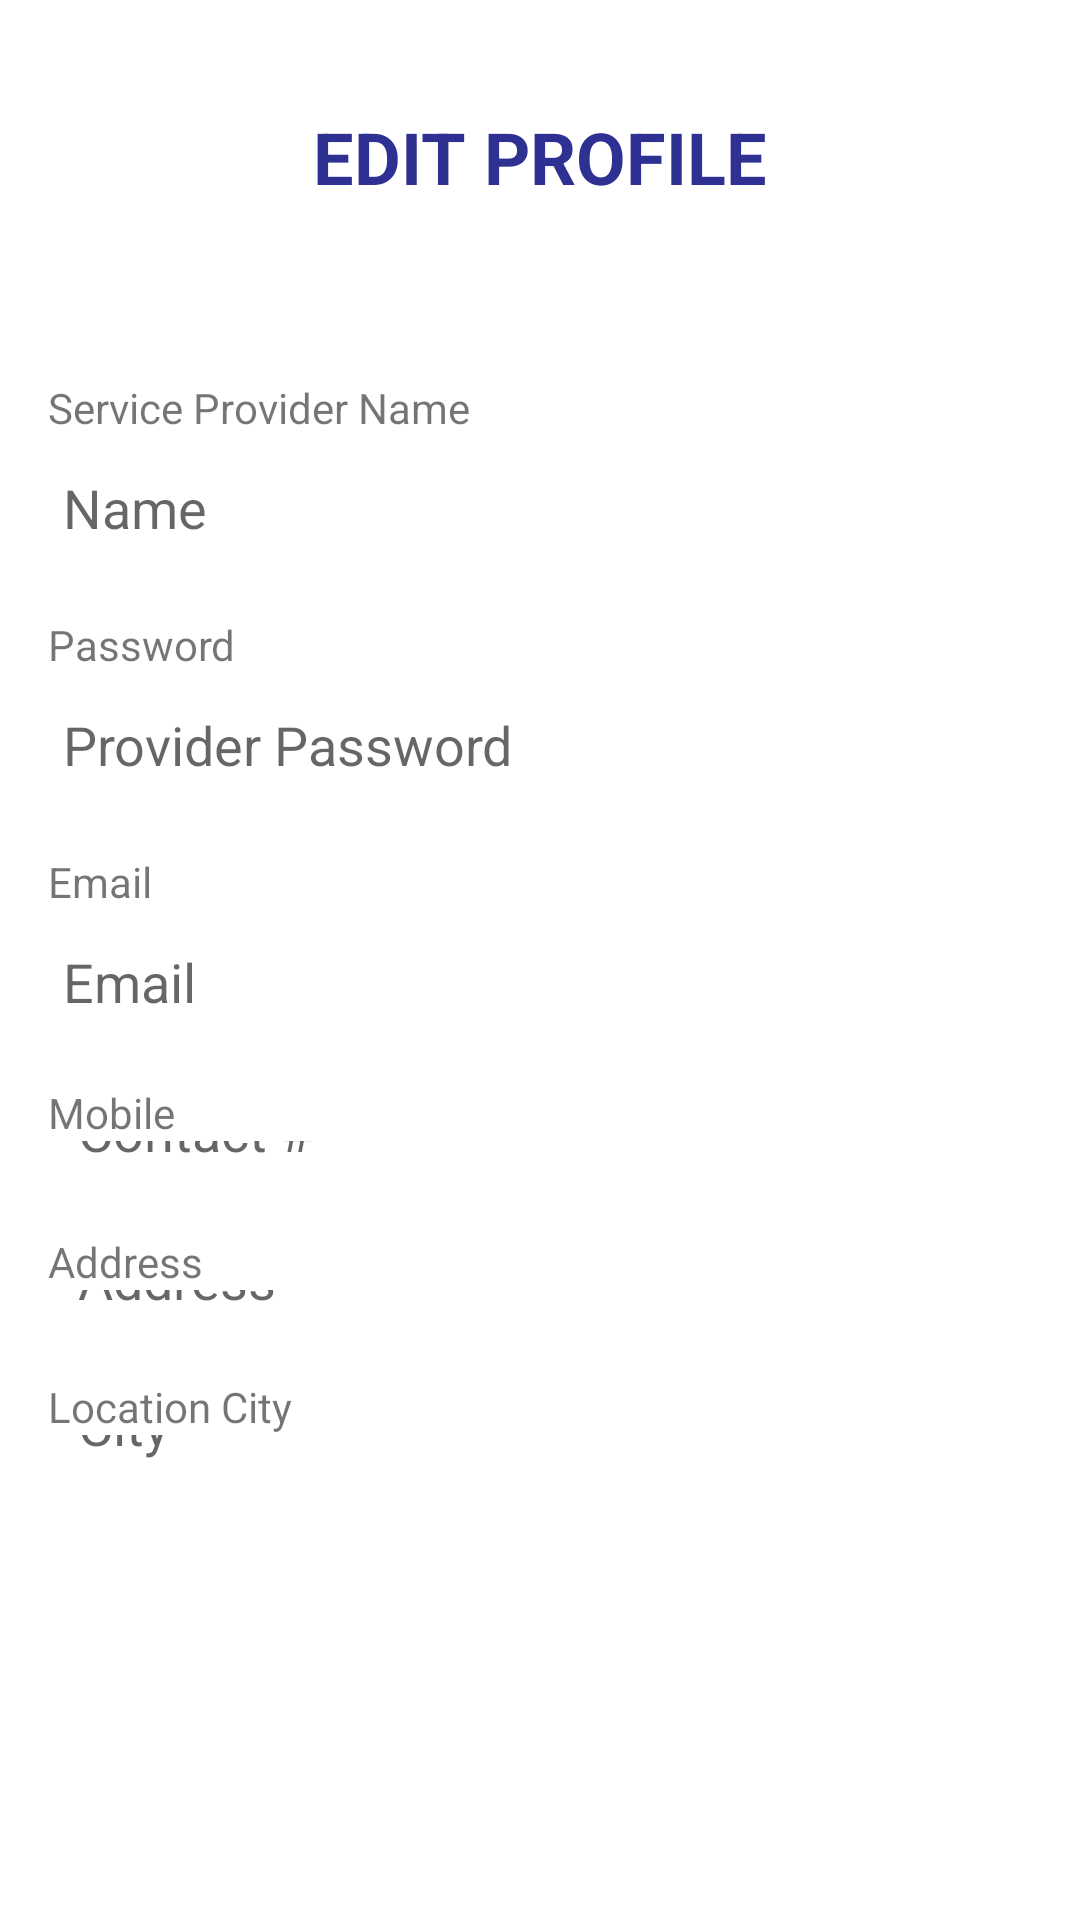

Layout XML and referenced resources for this Android screen:
<!-- AndroidManifest.xml: application theme Theme.CarServiceAndroidApp -->
<!-- res/layout/activity_provider_edit_profile.xml -->
<?xml version="1.0" encoding="utf-8"?>
<androidx.constraintlayout.widget.ConstraintLayout xmlns:android="http://schemas.android.com/apk/res/android"
    xmlns:app="http://schemas.android.com/apk/res-auto"
    xmlns:tools="http://schemas.android.com/tools"
    android:layout_width="match_parent"
    android:layout_height="match_parent"
    android:accessibilityPaneTitle="Hello"
    tools:context=".customer.CustomerEditProfile"
    tools:layout_editor_absoluteX="-3dp"
    tools:layout_editor_absoluteY="-75dp">

    <TextView
        android:id="@+id/txtCustName"
        android:layout_width="wrap_content"
        android:layout_height="wrap_content"
        android:layout_marginTop="36dp"
        android:layout_marginBottom="58dp"
        android:text="@string/titleEditProviderProfile"
        android:textColor="#2E3192"
        android:textSize="24dp"
        android:textStyle="bold"
        app:layout_constraintBottom_toTopOf="@+id/txtUserName"
        app:layout_constraintEnd_toEndOf="parent"
        app:layout_constraintStart_toStartOf="parent"
        app:layout_constraintTop_toTopOf="parent" />


    <TextView

        android:id="@+id/txtUserName"
        android:layout_width="wrap_content"
        android:layout_height="wrap_content"
        android:layout_marginStart="16dp"
        android:text="Service Provider Name"
        app:layout_constraintBottom_toTopOf="@+id/editProviderName"
        app:layout_constraintStart_toStartOf="parent"
        app:layout_constraintTop_toBottomOf="@+id/txtCustName" />

    <EditText
        android:id="@+id/editProviderName"
        android:layout_width="240dp"
        android:layout_height="48dp"
        android:layout_marginBottom="12dp"
        android:background="@drawable/textview_border"
        android:hint="@string/hint_editProviderName"
        android:inputType="textPersonName"
        android:paddingStart="10dp"
        app:layout_constraintBottom_toTopOf="@+id/txtPassword"
        app:layout_constraintEnd_toEndOf="parent"
        app:layout_constraintHorizontal_bias="0.093"
        app:layout_constraintStart_toStartOf="parent"
        app:layout_constraintTop_toBottomOf="@+id/txtUserName" />

    <TextView
        android:id="@+id/txtPassword"
        android:layout_width="wrap_content"
        android:layout_height="wrap_content"
        android:layout_marginStart="16dp"
        android:text="@string/txtPassword"
        app:layout_constraintBottom_toTopOf="@+id/editProviderPassword"
        app:layout_constraintStart_toStartOf="parent"
        app:layout_constraintTop_toBottomOf="@+id/editProviderName" />
    <EditText
        android:id="@+id/editProviderPassword"
        android:layout_width="240dp"
        android:layout_height="48dp"
        android:layout_marginBottom="12dp"
        android:background="@drawable/textview_border"
        android:hint="@string/hint_editProviderPassWord"
        android:inputType="textPassword"
        android:minHeight="48dp"
        android:paddingStart="10dp"
        app:layout_constraintBottom_toTopOf="@+id/txtEmail"
        app:layout_constraintEnd_toEndOf="parent"
        app:layout_constraintHorizontal_bias="0.093"
        app:layout_constraintStart_toStartOf="parent"
        app:layout_constraintTop_toBottomOf="@+id/txtPassword" />

    <TextView
        android:id="@+id/txtConfirmPassword"
        android:layout_width="wrap_content"
        android:layout_height="wrap_content"
        android:layout_marginEnd="12dp"
        app:layout_constraintEnd_toStartOf="@+id/editProviderEmail"
        app:layout_constraintStart_toStartOf="parent"
        app:layout_constraintTop_toBottomOf="@+id/txtEmail" />


    <EditText
        android:id="@+id/editProviderCity"
        android:layout_width="0dp"
        android:layout_height="0dp"
        android:layout_marginBottom="53dp"
        android:background="@drawable/textview_border"
        android:hint="@string/hint_editProviderCity"
        android:inputType="text"
        android:paddingStart="10dp"
        app:layout_constraintBottom_toTopOf="@+id/btnDeleteAccount"
        app:layout_constraintEnd_toEndOf="@+id/editProviderAddress"
        app:layout_constraintStart_toStartOf="@+id/txtMobile"
        app:layout_constraintTop_toBottomOf="@+id/txtMobile" />

    <TextView
        android:id="@+id/txtMobile"
        android:layout_width="wrap_content"
        android:layout_height="wrap_content"
        android:layout_marginStart="16dp"
        android:text="Location City"
        app:layout_constraintBottom_toTopOf="@+id/editProviderCity"
        app:layout_constraintStart_toStartOf="parent"
        app:layout_constraintTop_toBottomOf="@+id/editProviderAddress" />

    <TextView
        android:id="@+id/editProviderEmail"
        android:layout_width="240dp"
        android:layout_height="48dp"
        android:background="@drawable/textview_border"
        android:ems="10"
        android:gravity="left|center_vertical"
        android:hint="@string/hint_editProviderEmail"
        android:inputType="textEmailAddress"
        android:paddingStart="10dp"
        android:textSize="18sp"
        app:layout_constraintEnd_toEndOf="parent"
        app:layout_constraintHorizontal_bias="0.093"
        app:layout_constraintStart_toStartOf="parent"
        app:layout_constraintTop_toBottomOf="@+id/txtEmail" />

    <TextView
        android:id="@+id/txtContact"
        android:layout_width="wrap_content"
        android:layout_height="wrap_content"
        android:layout_marginStart="16dp"
        android:layout_marginTop="10dp"
        android:text="@string/txtMobile"
        app:layout_constraintBottom_toTopOf="@+id/editProviderContact"
        app:layout_constraintStart_toStartOf="parent"
        app:layout_constraintTop_toBottomOf="@+id/editProviderEmail" />

    <EditText
        android:id="@+id/editProviderContact"
        android:layout_width="0dp"
        android:layout_height="0dp"
        android:layout_marginBottom="12dp"
        android:background="@drawable/textview_border"
        android:hint="@string/hint_editProviderContact"
        android:inputType="number|text"
        android:paddingStart="10dp"
        app:layout_constraintBottom_toTopOf="@+id/txtAddress"
        app:layout_constraintEnd_toEndOf="@+id/editProviderEmail"
        app:layout_constraintStart_toStartOf="@+id/txtContact"
        app:layout_constraintTop_toBottomOf="@+id/txtContact" />

    <TextView
        android:id="@+id/txtEmail"
        android:layout_width="wrap_content"
        android:layout_height="wrap_content"
        android:layout_marginStart="16dp"
        android:text="@string/txtEmail"
        app:layout_constraintBottom_toTopOf="@+id/editProviderEmail"
        app:layout_constraintStart_toStartOf="parent"
        app:layout_constraintTop_toBottomOf="@+id/editProviderPassword" />

    <TextView
        android:id="@+id/txtAddress"
        android:layout_width="wrap_content"
        android:layout_height="wrap_content"
        android:layout_marginStart="16dp"
        android:layout_marginTop="10dp"
        android:text="@string/txtAddress"
        app:layout_constraintBottom_toTopOf="@+id/editProviderAddress"
        app:layout_constraintStart_toStartOf="parent"
        app:layout_constraintTop_toBottomOf="@+id/editProviderContact" />

    <EditText
        android:id="@+id/editProviderAddress"
        android:layout_width="0dp"
        android:layout_height="0dp"
        android:layout_marginBottom="21dp"
        android:background="@drawable/textview_border"
        android:hint="@string/hint_editProviderAddress"
        android:inputType="textPersonName"
        android:paddingStart="10dp"
        app:layout_constraintBottom_toTopOf="@+id/txtMobile"
        app:layout_constraintEnd_toEndOf="@+id/editProviderContact"
        app:layout_constraintStart_toStartOf="@+id/txtAddress"
        app:layout_constraintTop_toBottomOf="@+id/txtAddress" />

    <Button
        android:id="@+id/btnSaveChanges"
        style="@style/GreenButton"
        android:layout_width="148dp"
        android:layout_height="48dp"
        android:layout_marginEnd="38dp"
        android:layout_marginBottom="52dp"
        android:text="Save Changes"
        android:textSize="12dp"
        app:layout_constraintBottom_toBottomOf="parent"
        app:layout_constraintEnd_toEndOf="parent"
        app:layout_constraintStart_toEndOf="@+id/btnDeleteAccount" />

    <Button
        android:id="@+id/btnDeleteAccount"
        style="@style/RedButton"
        android:layout_width="0dp"
        android:layout_height="48dp"
        android:layout_marginStart="24dp"
        android:layout_marginEnd="29dp"
        android:layout_marginBottom="52dp"
        android:text="Delete Account"
        android:textSize="12dp"
        app:layout_constraintBottom_toBottomOf="parent"
        app:layout_constraintEnd_toStartOf="@+id/btnSaveChanges"
        app:layout_constraintStart_toStartOf="parent"
        app:layout_constraintTop_toBottomOf="@+id/editProviderCity" />


</androidx.constraintlayout.widget.ConstraintLayout>
<!-- resources referenced by this layout -->
<resources>
  <string name="hint_editProviderAddress">Address</string>
  <string name="hint_editProviderCity">City</string>
  <string name="hint_editProviderContact">Contact #</string>
  <string name="hint_editProviderEmail">Email</string>
  <string name="hint_editProviderName">Name</string>
  <string name="hint_editProviderPassWord">Provider Password</string>
  <string name="titleEditProviderProfile">EDIT PROFILE</string>
  <string name="txtAddress">Address</string>
  <string name="txtEmail">Email</string>
  <string name="txtMobile">Mobile</string>
  <string name="txtPassword">Password</string>
  <style name="GreenButton" parent="Widget.MaterialComponents.Button">
          <item name="android:backgroundTint">#348dbc</item>
          <item name="android:textColor">@color/white</item>
      </style>
  <style name="RedButton" parent="Widget.MaterialComponents.Button">
          <item name="android:backgroundTint">#348dbc</item>
          <item name="android:textColor">@color/white</item>
      </style>
  <style name="Theme.CarServiceAndroidApp" parent="Theme.MaterialComponents.DayNight.DarkActionBar" />
  <!-- not gathered from this repository: default colours our renderer supplied (Android Studio template values) -->
  <color name="white">#FFFFFFFF</color>
</resources>
